Run: headless pygame with SDL's dummy video driver; simulated clock (each Clock.tick advances the game by its frame time, no real sleeping); random seed 0; keys injected as events and as key.get_pressed() state; no mouse input.
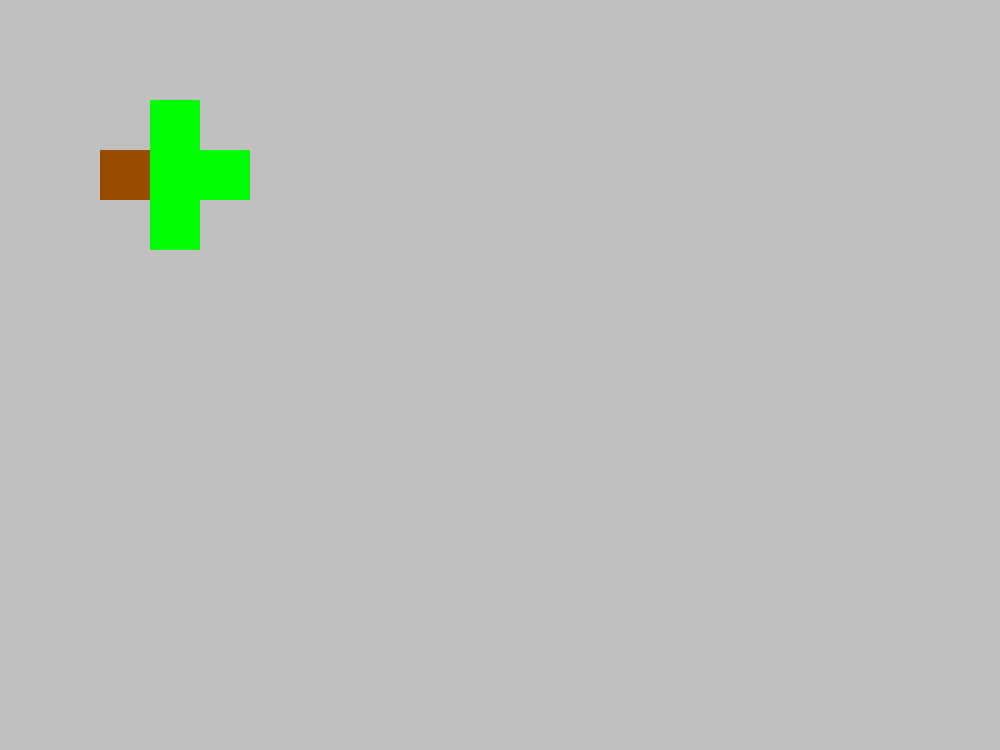
Frame 1 of 4 · flips 1–60 · no input
Frame 2 of 4 · flips 61–180 · tapped SPACE, RETURN · held RIGHT (→), D · screen unchanged from frame 1, image omitted
Frame 3 of 4 · flips 181–300 · held DOWN (↓), S · screen unchanged from frame 2, image omitted
Frame 4 of 4 · flips 301–420 · held LEFT (←), A, UP (↑), W · screen unchanged from frame 3, image omitted

The pygame program that drew these frames:

import pygame

# Initialiser Pygame
pygame.init()

# Définir les couleurs
BLACK = (0, 0, 0)
GREEN = (0, 255, 0)
BROWN = (153, 76, 0)
GRAY = (192, 192, 192)

# Définir les dimensions du monde
TILE_SIZE = 50
MAP_WIDTH = 20
MAP_HEIGHT = 15

# Créer la fenêtre
width = TILE_SIZE * MAP_WIDTH
height = TILE_SIZE * MAP_HEIGHT
screen = pygame.display.set_mode((width, height))
pygame.display.set_caption("Minecraft en 2D")

# Créer la carte du monde
world_map = [
    [GRAY] * MAP_WIDTH for _ in range(MAP_HEIGHT)
]

# Ajouter des arbres
world_map[3][2] = BROWN
world_map[3][3] = GREEN
world_map[3][4] = GREEN
world_map[2][3] = GREEN
world_map[4][3] = GREEN

# Boucle principale du jeu
running = True
while running:
    # Gérer les événements
    for event in pygame.event.get():
        if event.type == pygame.QUIT:
            running = False
    
    # Dessiner le monde
    for row in range(MAP_HEIGHT):
        for column in range(MAP_WIDTH):
            pygame.draw.rect(screen, world_map[row][column], 
                             [column * TILE_SIZE, row * TILE_SIZE, TILE_SIZE, TILE_SIZE])
    
    # Rafraîchir l'affichage
    pygame.display.update()

# Quitter Pygame
pygame.quit()
